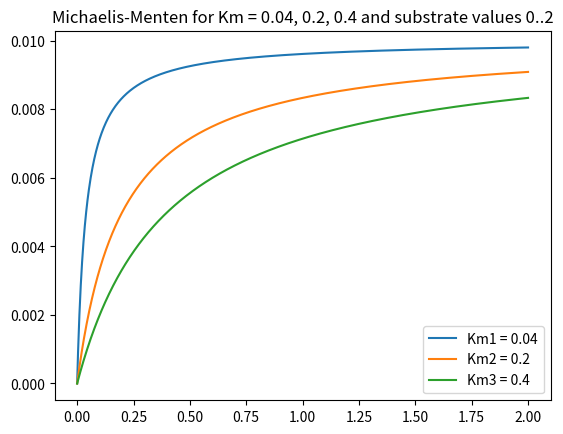

Reproduce this figure in Python.
import numpy as np
import matplotlib.pyplot as plt

# Michaelis-Menten constants (M), maximum rate(M.s-1)
Km1, Km2, Km3, Vmax = 0.04, 0.2, 0.4, 0.01

# Grid of substrate concentration values (M)
S = np.linspace(0, 2, 1000)

def rate(S, Km, Vmax):
    return Vmax * S / (Km + S)

plt.plot(S, rate(S, Km1, Vmax), label='Km1 = 0.04')
plt.plot(S, rate(S, Km2, Vmax), label='Km2 = 0.2')
plt.plot(S, rate(S, Km3, Vmax), label='Km3 = 0.4')
plt.title('Michaelis-Menten for Km = 0.04, 0.2, 0.4 and substrate values 0..2')
plt.legend()
plt.show()

